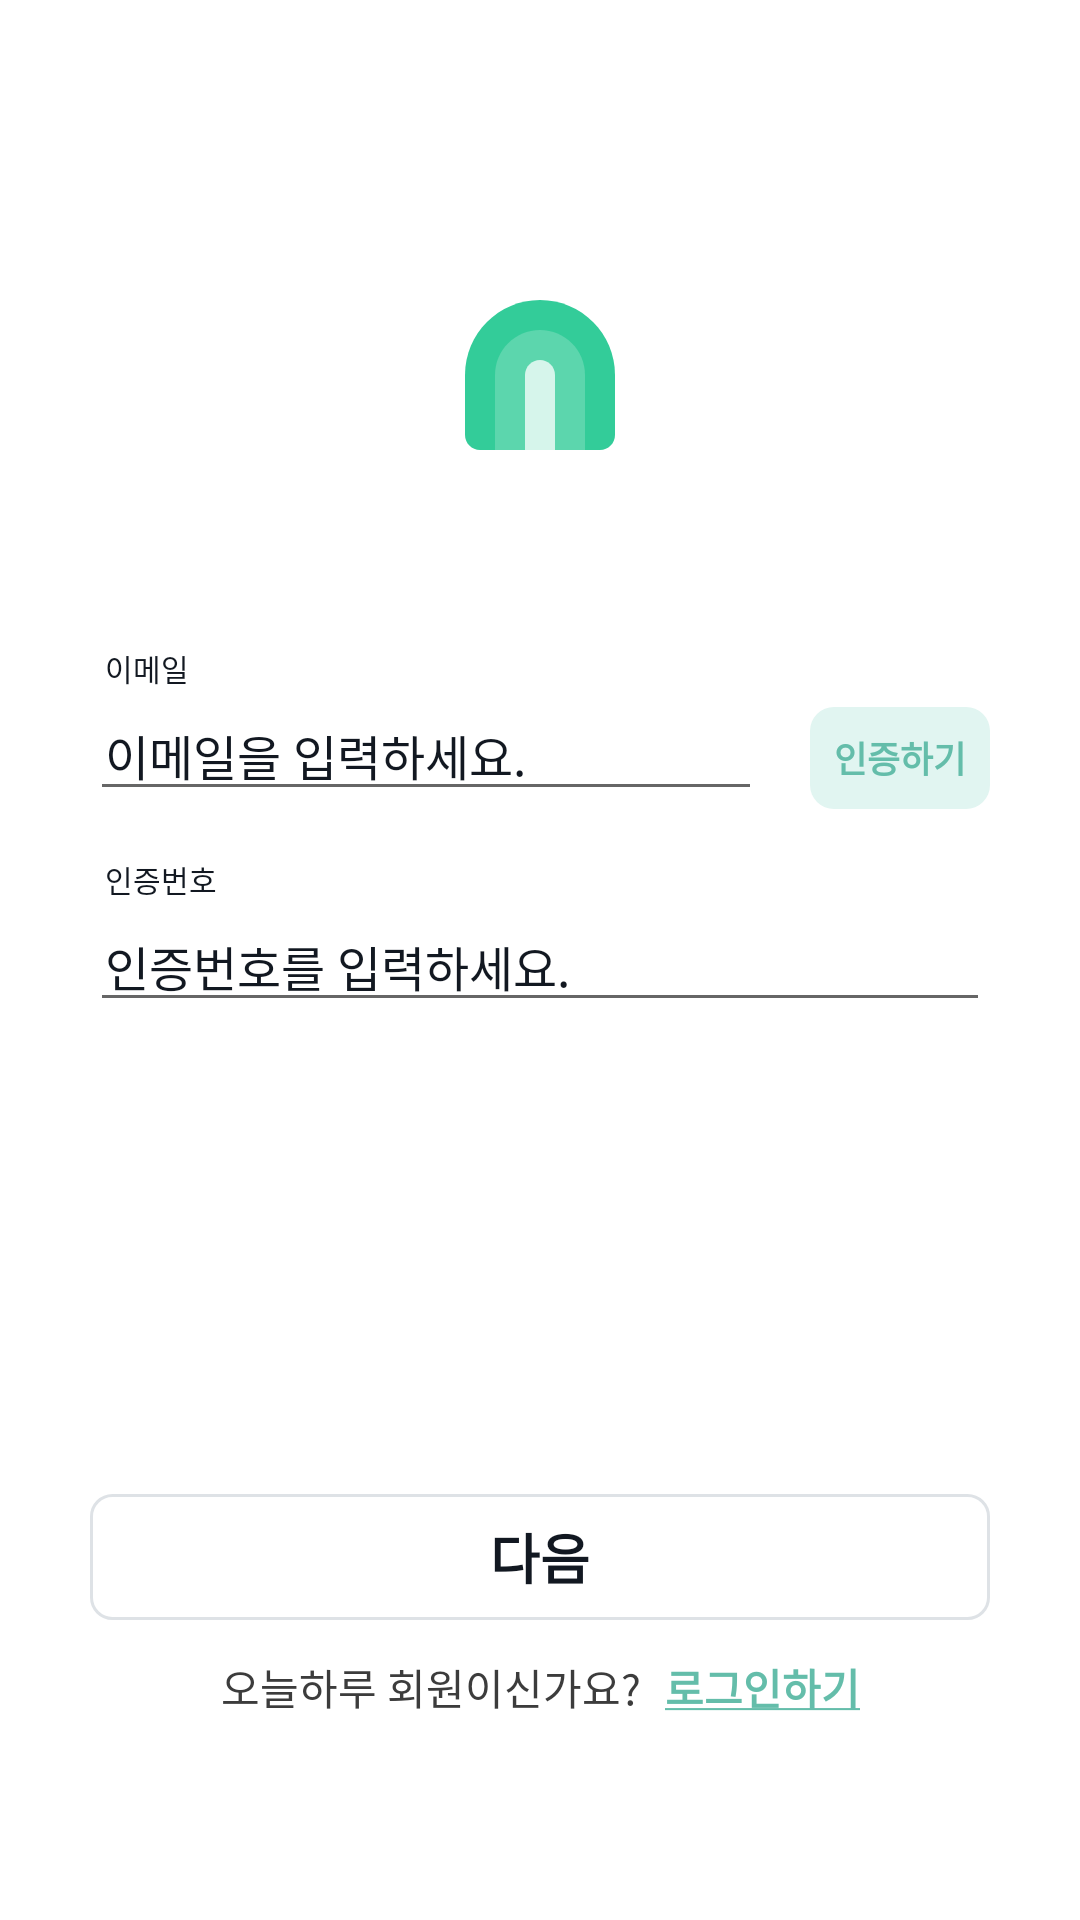

Android layout source for this screen:
<!-- AndroidManifest.xml: application theme Theme.SomeDay -->
<!-- res/layout/fragment_sign_up.xml -->
<?xml version="1.0" encoding="utf-8"?>
<androidx.constraintlayout.widget.ConstraintLayout xmlns:android="http://schemas.android.com/apk/res/android"
    xmlns:app="http://schemas.android.com/apk/res-auto"
    xmlns:tools="http://schemas.android.com/tools"
    android:layout_width="match_parent"
    android:layout_height="match_parent"
    tools:context=".view.fragment.SignUpFragment">

    <ImageView
        android:id="@+id/icon"
        android:layout_width="wrap_content"
        android:layout_height="wrap_content"
        android:layout_gravity="center"
        android:layout_marginTop="100dp"
        android:src="@drawable/ic_icon_green"
        app:layout_constraintEnd_toEndOf="parent"
        app:layout_constraintStart_toStartOf="parent"
        app:layout_constraintTop_toTopOf="parent" />


    <TextView
        android:id="@+id/email_Text"
        android:layout_width="wrap_content"
        android:layout_height="wrap_content"
        android:layout_marginStart="35dp"
        android:text="이메일"
        android:textColor="@color/text_color"
        android:textSize="10dp"
        app:layout_constraintBottom_toTopOf="@+id/email_layout"
        app:layout_constraintStart_toStartOf="parent" />

    <LinearLayout
        android:id="@+id/email_layout"
        android:layout_width="match_parent"
        android:layout_height="wrap_content"
        android:layout_marginHorizontal="30dp"
        android:layout_marginTop="80dp"
        android:orientation="horizontal"
        app:layout_constraintTop_toBottomOf="@id/icon">

        <EditText
            android:id="@+id/email"
            android:layout_width="match_parent"
            android:layout_height="wrap_content"
            android:layout_weight="1"
            android:hint="이메일을 입력하세요."
            android:inputType="textEmailAddress"
            android:paddingStart="5dp"
            android:textColor="@color/text_color"
            android:textColorHint="@color/text_color"
            android:textCursorDrawable="@drawable/ic_custom_cursor"
            android:textSize="16sp" />

        <androidx.appcompat.widget.AppCompatButton
            android:id="@+id/emailSend_button"
            android:layout_width="60dp"
            android:layout_height="34dp"
            android:layout_marginStart="16dp"
            android:background="@drawable/ic_send_email"
            android:stateListAnimator="@null"
            android:text="인증하기"
            android:textColor="@color/green3"
            android:textSize="12sp"
            android:textStyle="bold" />

    </LinearLayout>

    <TextView
        android:id="@+id/sendNumber_text"
        android:layout_width="wrap_content"
        android:layout_height="wrap_content"
        android:layout_marginStart="35dp"
        android:text="인증번호"
        android:textColor="@color/text_color"
        android:textSize="10dp"
        app:layout_constraintBottom_toTopOf="@+id/sendNumber"
        app:layout_constraintStart_toStartOf="parent" />

    <EditText
        android:id="@+id/sendNumber"
        android:layout_width="match_parent"
        android:layout_height="wrap_content"
        android:layout_marginHorizontal="30dp"
        android:layout_marginTop="30dp"
        android:hint="인증번호를 입력하세요."
        android:inputType="number"
        android:paddingStart="5dp"
        android:textColor="@color/text_color"
        android:textColorHint="@color/text_color"
        android:textCursorDrawable="@drawable/ic_custom_cursor"
        android:textSize="16sp"
        app:layout_constraintEnd_toEndOf="parent"
        app:layout_constraintStart_toStartOf="parent"
        app:layout_constraintTop_toBottomOf="@id/email_layout" />

    <androidx.appcompat.widget.AppCompatButton
        android:id="@+id/button_signup"
        android:layout_width="match_parent"
        android:layout_height="42dp"
        android:layout_gravity="bottom"
        android:layout_marginHorizontal="30dp"
        android:layout_marginBottom="100dp"
        android:background="@drawable/ic_login_button_enabled"
        android:enabled="false"
        android:stateListAnimator="@null"
        android:text="다음"
        android:textColor="@color/text_color"
        android:textSize="18sp"
        android:textStyle="bold"
        app:layout_constraintBottom_toBottomOf="parent"
        app:layout_constraintEnd_toEndOf="parent"
        app:layout_constraintStart_toStartOf="parent" />

    <LinearLayout
        android:id="@+id/signin_button"
        android:layout_width="wrap_content"
        android:layout_height="wrap_content"
        android:layout_marginTop="12dp"
        android:orientation="horizontal"
        app:layout_constraintEnd_toEndOf="parent"
        app:layout_constraintStart_toStartOf="parent"
        app:layout_constraintTop_toBottomOf="@+id/button_signup">

        <TextView
            android:layout_width="wrap_content"
            android:layout_height="wrap_content"
            android:text="오늘하루 회원이신가요?"
            android:textColor="#3c3c3c"
            android:textSize="14sp" />

        <TextView
            android:layout_width="wrap_content"
            android:layout_height="wrap_content"
            android:layout_marginStart="8dp"
            android:text="@string/signin"
            android:textColor="#64BDAA"
            android:textSize="14sp"
            android:textStyle="bold" />
    </LinearLayout>


</androidx.constraintlayout.widget.ConstraintLayout>
<!-- resources referenced by this layout -->
<resources>
  <color name="green3">#64BDAA</color>
  <color name="text_color">#121821</color>
  <!-- drawable ic_custom_cursor (drawable) -->
  <vector xmlns:android="http://schemas.android.com/apk/res/android"
      android:width="2dp"
      android:height="17dp"
      android:viewportWidth="2"
      android:viewportHeight="17">
    <path
        android:pathData="M0,0h2v17h-2z"
        android:fillColor="#3C3C3C"/>
  </vector>
  <!-- drawable ic_icon_green (drawable) -->
  <vector xmlns:android="http://schemas.android.com/apk/res/android"
      android:width="50dp"
      android:height="50dp"
      android:viewportWidth="50"
      android:viewportHeight="50">
    <path
        android:pathData="M50,24.9997C50,11.1928 38.8071,0 25,0C11.1929,0 0,11.1928 0,24.9997V44.9995C0,47.7608 2.2386,49.9994 5,49.9994H25H45C47.7614,49.9994 50,47.7608 50,44.9995V24.9997Z"
        android:fillColor="#33CC99"
        android:fillType="evenOdd"/>
    <path
        android:pathData="M40,24.9998C40,16.7156 33.2843,10 25,10C16.7157,10 10,16.7156 10,24.9998V49.9995H40V24.9998Z"
        android:fillColor="#5CD6AD"
        android:fillType="evenOdd"/>
    <path
        android:pathData="M29.999,25.0004C29.999,22.239 27.7604,20.0005 24.999,20.0005C22.2376,20.0005 19.999,22.239 19.999,25.0004V50.0001H29.999V25.0004Z"
        android:fillColor="#D6F5EB"
        android:fillType="evenOdd"/>
  </vector>
  <!-- drawable ic_login_button_enabled (drawable) -->
  <?xml version="1.0" encoding="utf-8"?>
  <shape xmlns:android="http://schemas.android.com/apk/res/android"
      android:shape="rectangle">
  
      <stroke
          android:width="1dp"
          android:color="#DEE2E6" />
      <solid android:color="@color/background_color" />
  
      <corners android:radius="7dp" />
  
  </shape>
  <!-- drawable ic_send_email (drawable) -->
  <?xml version="1.0" encoding="utf-8"?>
  <shape xmlns:android="http://schemas.android.com/apk/res/android"
      android:shape="rectangle">
  
      <solid android:color="@color/green2" />
      <corners android:radius="8dp" />
  
  </shape>
  <string name="signin"><u>로그인하기</u></string>
  <style name="Theme.SomeDay" parent="Theme.MaterialComponents.Light.NoActionBar">
          
          <item name="colorPrimary">@color/purple_500</item>
          <item name="colorPrimaryVariant">@color/white</item>
          <item name="colorOnPrimary">@color/white</item>
          <item name="colorPrimaryDark">@color/white</item>
          <item name="navigationIcon">@drawable/ic_back_light</item>
          
          <item name="colorSecondary">@color/teal_200</item>
          <item name="colorSecondaryVariant">@color/teal_700</item>
          <item name="colorOnSecondary">@color/black</item>
          
          <item name="android:statusBarColor" tools:targetApi="l">?attr/colorPrimaryVariant</item>
          
          <item name="android:windowLightStatusBar">true</item>
          <item name="colorControlActivated">#64BDAA</item>
      </style>
  <color name="background_color">#FFFFFF</color>
  <color name="green2">#E1F5F1</color>
  <color name="purple_500">#FF6200EE</color>
  <color name="white">#FFFFFFFF</color>
  <!-- drawable ic_back_light (drawable) -->
  <vector xmlns:android="http://schemas.android.com/apk/res/android"
      android:width="16dp"
      android:height="14dp"
      android:viewportWidth="16"
      android:viewportHeight="14">
    <path
        android:pathData="M16,7H2M2,7L7.8333,1M2,7L7.8333,13"
        android:strokeWidth="1.5"
        android:fillColor="#00000000"
        android:strokeColor="#486279"/>
  </vector>
  <color name="teal_200">#FF03DAC5</color>
  <color name="teal_700">#FF018786</color>
  <color name="black">#FF3C3C3C</color>
</resources>
